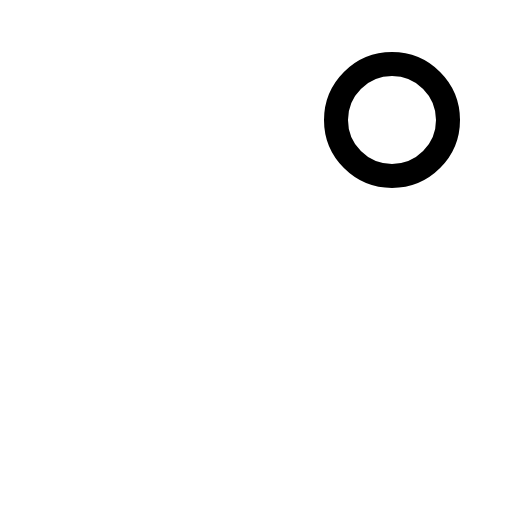
t = 0.00 s
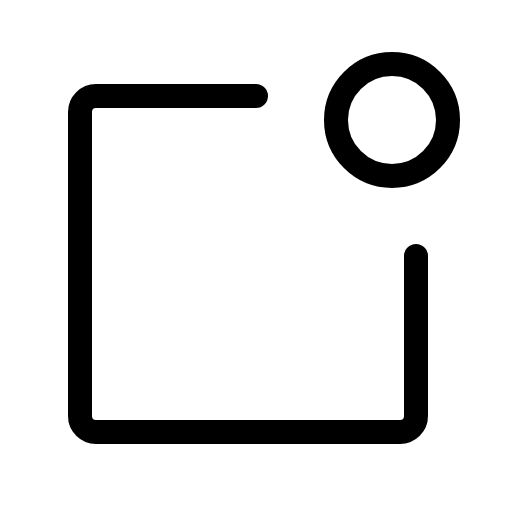
t = 0.68 s
t = 1.05 s: frame unchanged from t = 0.68 s, image omitted
t = 1.80 s: frame unchanged from t = 0.68 s, image omitted
t = 2.18 s: frame unchanged from t = 0.68 s, image omitted
t = 2.93 s: frame unchanged from t = 0.68 s, image omitted

The animated SVG that drew these frames (rendered in a browser with its animation timeline set to each time). Animation: 1 CSS @keyframes rule; one cycle of 3.30 s, repeats indefinitely.

<svg xmlns="http://www.w3.org/2000/svg" viewBox="0 0 256 256">
  <style>
    .draw-line {
      stroke-dasharray: 2000;
      stroke-dashoffset: 0;
    }
    svg:hover .draw-line {
      animation: phosphor-draw-in 3s ease-in-out infinite alternate;
    }
    @keyframes phosphor-draw-in {
      0%   { stroke-dashoffset: 2000; }
      50%  { stroke-dashoffset: 0; }
      100% { stroke-dashoffset: 0; }
    }
  </style><rect width="256" height="256" fill="none"/><path d="M208,128v80a8,8,0,0,1-8,8H48a8,8,0,0,1-8-8V56a8,8,0,0,1,8-8h80" fill="none" stroke="currentColor" stroke-linecap="round" stroke-linejoin="round" stroke-width="12" class="draw-line" pathLength="1" style="animation-delay: 0s"/><circle cx="196" cy="60" r="28" fill="none" stroke="currentColor" stroke-linecap="round" stroke-linejoin="round" stroke-width="12" class="draw-line" pathLength="1" style="animation-delay: 0.3s"/></svg>
